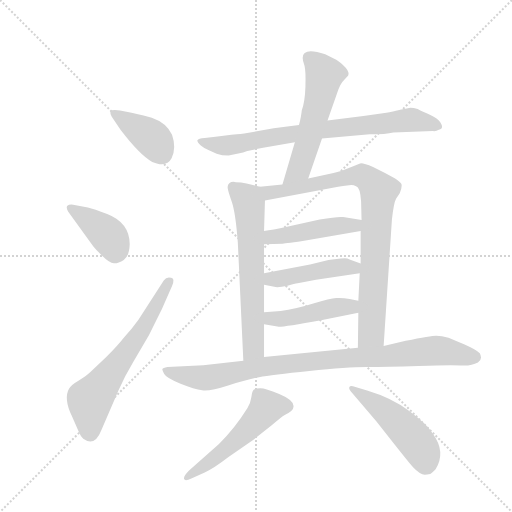
t = 0.00 s
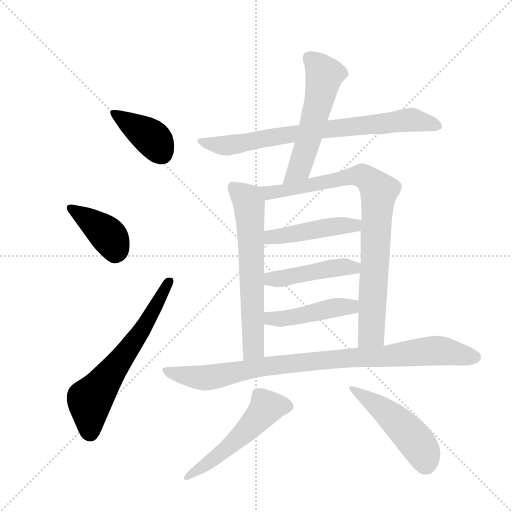
t = 1.96 s
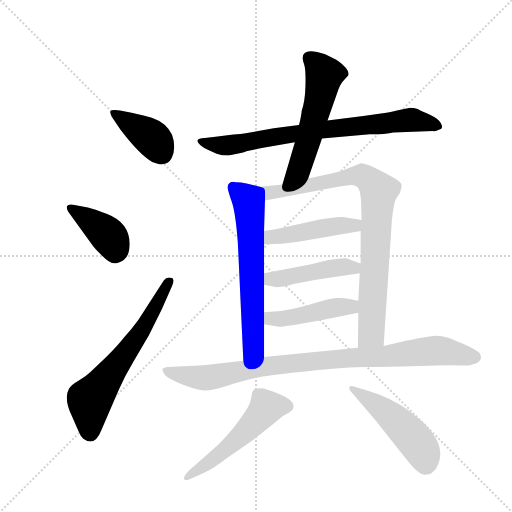
t = 3.92 s
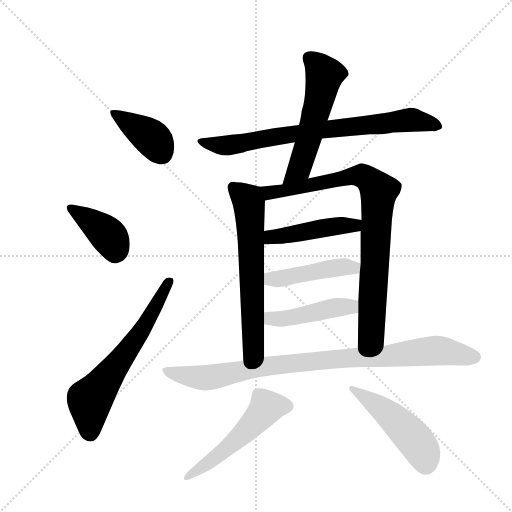
t = 5.89 s
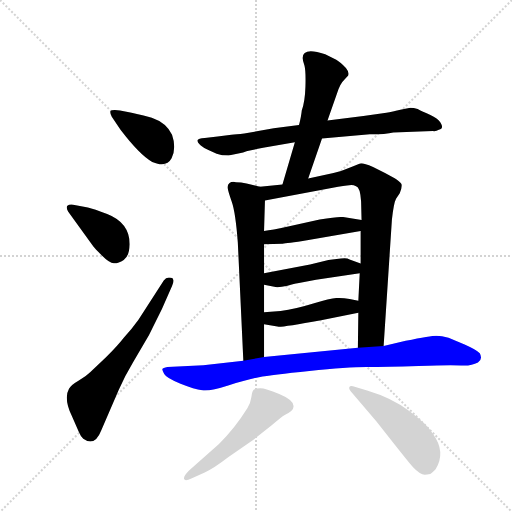
t = 7.85 s
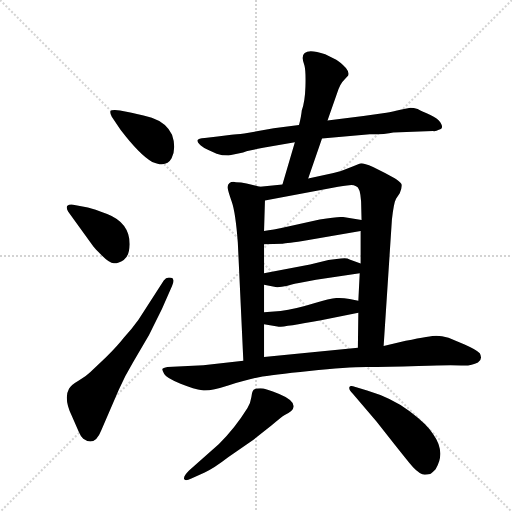
t = 9.81 s

The animated SVG that drew these frames (rendered in a browser with its animation timeline set to each time). Animation: 13 CSS @keyframes rules; one cycle of 9.81 s.

<svg version="1.1" viewBox="0 0 1024 1024" xmlns="http://www.w3.org/2000/svg">
  <g stroke="lightgray" stroke-dasharray="1,1" stroke-width="1" transform="scale(4, 4)">
    <line x1="0" y1="0" x2="256" y2="256"></line>
    <line x1="256" y1="0" x2="0" y2="256"></line>
    <line x1="128" y1="0" x2="128" y2="256"></line>
    <line x1="0" y1="128" x2="256" y2="128"></line>
  </g>
  <g transform="scale(0.92, -0.92) translate(60, -900)">
    <style type="text/css">
      
        @keyframes keyframes0 {
          from {
            stroke: blue;
            stroke-dashoffset: 396;
            stroke-width: 128;
          }
          56% {
            animation-timing-function: step-end;
            stroke: blue;
            stroke-dashoffset: 0;
            stroke-width: 128;
          }
          to {
            stroke: black;
            stroke-width: 1024;
          }
        }
        #make-me-a-hanzi-animation-0 {
          animation: keyframes0 0.572265625s both;
          animation-delay: 0s;
          animation-timing-function: linear;
        }
      
        @keyframes keyframes1 {
          from {
            stroke: blue;
            stroke-dashoffset: 400;
            stroke-width: 128;
          }
          57% {
            animation-timing-function: step-end;
            stroke: blue;
            stroke-dashoffset: 0;
            stroke-width: 128;
          }
          to {
            stroke: black;
            stroke-width: 1024;
          }
        }
        #make-me-a-hanzi-animation-1 {
          animation: keyframes1 0.5755208333333334s both;
          animation-delay: 0.572265625s;
          animation-timing-function: linear;
        }
      
        @keyframes keyframes2 {
          from {
            stroke: blue;
            stroke-dashoffset: 636;
            stroke-width: 128;
          }
          67% {
            animation-timing-function: step-end;
            stroke: blue;
            stroke-dashoffset: 0;
            stroke-width: 128;
          }
          to {
            stroke: black;
            stroke-width: 1024;
          }
        }
        #make-me-a-hanzi-animation-2 {
          animation: keyframes2 0.767578125s both;
          animation-delay: 1.1477864583333335s;
          animation-timing-function: linear;
        }
      
        @keyframes keyframes3 {
          from {
            stroke: blue;
            stroke-dashoffset: 778;
            stroke-width: 128;
          }
          72% {
            animation-timing-function: step-end;
            stroke: blue;
            stroke-dashoffset: 0;
            stroke-width: 128;
          }
          to {
            stroke: black;
            stroke-width: 1024;
          }
        }
        #make-me-a-hanzi-animation-3 {
          animation: keyframes3 0.8831380208333334s both;
          animation-delay: 1.9153645833333335s;
          animation-timing-function: linear;
        }
      
        @keyframes keyframes4 {
          from {
            stroke: blue;
            stroke-dashoffset: 558;
            stroke-width: 128;
          }
          64% {
            animation-timing-function: step-end;
            stroke: blue;
            stroke-dashoffset: 0;
            stroke-width: 128;
          }
          to {
            stroke: black;
            stroke-width: 1024;
          }
        }
        #make-me-a-hanzi-animation-4 {
          animation: keyframes4 0.7041015625s both;
          animation-delay: 2.798502604166667s;
          animation-timing-function: linear;
        }
      
        @keyframes keyframes5 {
          from {
            stroke: blue;
            stroke-dashoffset: 645;
            stroke-width: 128;
          }
          68% {
            animation-timing-function: step-end;
            stroke: blue;
            stroke-dashoffset: 0;
            stroke-width: 128;
          }
          to {
            stroke: black;
            stroke-width: 1024;
          }
        }
        #make-me-a-hanzi-animation-5 {
          animation: keyframes5 0.77490234375s both;
          animation-delay: 3.502604166666667s;
          animation-timing-function: linear;
        }
      
        @keyframes keyframes6 {
          from {
            stroke: blue;
            stroke-dashoffset: 869;
            stroke-width: 128;
          }
          74% {
            animation-timing-function: step-end;
            stroke: blue;
            stroke-dashoffset: 0;
            stroke-width: 128;
          }
          to {
            stroke: black;
            stroke-width: 1024;
          }
        }
        #make-me-a-hanzi-animation-6 {
          animation: keyframes6 0.9571940104166666s both;
          animation-delay: 4.277506510416667s;
          animation-timing-function: linear;
        }
      
        @keyframes keyframes7 {
          from {
            stroke: blue;
            stroke-dashoffset: 462;
            stroke-width: 128;
          }
          60% {
            animation-timing-function: step-end;
            stroke: blue;
            stroke-dashoffset: 0;
            stroke-width: 128;
          }
          to {
            stroke: black;
            stroke-width: 1024;
          }
        }
        #make-me-a-hanzi-animation-7 {
          animation: keyframes7 0.6259765625s both;
          animation-delay: 5.234700520833334s;
          animation-timing-function: linear;
        }
      
        @keyframes keyframes8 {
          from {
            stroke: blue;
            stroke-dashoffset: 455;
            stroke-width: 128;
          }
          60% {
            animation-timing-function: step-end;
            stroke: blue;
            stroke-dashoffset: 0;
            stroke-width: 128;
          }
          to {
            stroke: black;
            stroke-width: 1024;
          }
        }
        #make-me-a-hanzi-animation-8 {
          animation: keyframes8 0.6202799479166666s both;
          animation-delay: 5.860677083333334s;
          animation-timing-function: linear;
        }
      
        @keyframes keyframes9 {
          from {
            stroke: blue;
            stroke-dashoffset: 456;
            stroke-width: 128;
          }
          60% {
            animation-timing-function: step-end;
            stroke: blue;
            stroke-dashoffset: 0;
            stroke-width: 128;
          }
          to {
            stroke: black;
            stroke-width: 1024;
          }
        }
        #make-me-a-hanzi-animation-9 {
          animation: keyframes9 0.62109375s both;
          animation-delay: 6.480957031250001s;
          animation-timing-function: linear;
        }
      
        @keyframes keyframes10 {
          from {
            stroke: blue;
            stroke-dashoffset: 935;
            stroke-width: 128;
          }
          75% {
            animation-timing-function: step-end;
            stroke: blue;
            stroke-dashoffset: 0;
            stroke-width: 128;
          }
          to {
            stroke: black;
            stroke-width: 1024;
          }
        }
        #make-me-a-hanzi-animation-10 {
          animation: keyframes10 1.0109049479166667s both;
          animation-delay: 7.102050781250001s;
          animation-timing-function: linear;
        }
      
        @keyframes keyframes11 {
          from {
            stroke: blue;
            stroke-dashoffset: 534;
            stroke-width: 128;
          }
          63% {
            animation-timing-function: step-end;
            stroke: blue;
            stroke-dashoffset: 0;
            stroke-width: 128;
          }
          to {
            stroke: black;
            stroke-width: 1024;
          }
        }
        #make-me-a-hanzi-animation-11 {
          animation: keyframes11 0.6845703125s both;
          animation-delay: 8.112955729166668s;
          animation-timing-function: linear;
        }
      
        @keyframes keyframes12 {
          from {
            stroke: blue;
            stroke-dashoffset: 491;
            stroke-width: 128;
          }
          62% {
            animation-timing-function: step-end;
            stroke: blue;
            stroke-dashoffset: 0;
            stroke-width: 128;
          }
          to {
            stroke: black;
            stroke-width: 1024;
          }
        }
        #make-me-a-hanzi-animation-12 {
          animation: keyframes12 0.6495768229166666s both;
          animation-delay: 8.797526041666668s;
          animation-timing-function: linear;
        }
      
    </style>
    
      <path d="M 201 660 Q 181 662 180 658 Q 179 654 183 646 L 202 618 Q 244 563 271 548 Q 287 542 292 543 Q 306 543 313 556 Q 324 578 314 607 Q 302 633 270 644 Q 256 648 226 655 L 201 660 Z" fill="lightgray"></path>
    
      <path d="M 143 364 Q 145 361 161.5 344.5 Q 178 328 187.5 327.5 Q 197 327 209 335 Q 221 343 222 369 Q 222 416 173 435 Q 144 446 131 449 L 99 455 Q 90 456 86.5 452.5 Q 83 449 88 440 L 143 364 Z" fill="lightgray"></path>
    
      <path d="M 241 205 Q 226 184 210 167 Q 197 150 171 124 L 136 91 Q 127 82 110.5 72.5 Q 94 63 90 55 Q 78 34 96 -4 L 111 -38 Q 115 -48 121 -54 Q 146 -72 160 -36 L 198 52 Q 212 84 229 112 L 264 172 L 292 228 L 314 278 Q 321 295 312 296 Q 302 299 296 290 L 241 205 Z" fill="lightgray"></path>
    
      <path d="M 795 612 L 881 615 Q 888 614 894 618 Q 908 621 894 638 Q 885 647 867.5 654 Q 850 661 848 663 Q 839 666 832 666 L 813 662 Q 792 657 780 655 L 730 648 L 652 638 L 590 628 L 535 621 L 471 610 Q 453 608 443 607 L 413 603 L 385 600 Q 371 599 369 595 Q 369 590 376.5 583.5 Q 384 577 393 574 L 411 566 Q 422 562 437 562 L 466 568 Q 469 568 470 569 L 476 571 L 478 572 L 512 579 L 581 591 L 640 599 L 744 608 Q 779 608 795 612 Z" fill="lightgray"></path>
    
      <path d="M 652 638 L 672 695 Q 679 718 688 726 L 697 736 Q 700 742 692 752 Q 680 765 671 770 L 647 782 Q 598 798 598 774 Q 598 768 602 757 Q 605 745 604 712 Q 603 679 596 660 Q 595 648 590 628 L 581 591 L 554 499 C 546 470 600 484 610 512 L 640 599 L 652 638 Z" fill="lightgray"></path>
    
      <path d="M 505 494 L 476 501 Q 464 504 453 504 Q 444 506 439 502 Q 434 498 435 491 Q 436 484 444 461 Q 452 438 457 373 L 469 116 C 470 86 514 94 514 124 L 514 195 L 514 221 L 514 281 L 514 306 L 514 369 L 514 398 L 516 464 C 517 491 517 491 505 494 Z" fill="lightgray"></path>
    
      <path d="M 554 499 L 505 494 C 475 491 487 458 516 464 L 675 494 Q 699 498 704 498 Q 709 498 714 495 Q 723 493 725 462 L 726 422 L 724 398 L 724 327 L 722 306 L 719 246 L 719 220 L 718 144 C 718 114 772 118 774 148 L 792 423 Q 796 459 801 468 L 809 480 Q 814 491 813 499 Q 811 507 777 524 L 751 537 Q 732 545 725 545 Q 719 543 701 536 Q 683 528 665 524 L 610 512 L 554 499 Z" fill="lightgray"></path>
    
      <path d="M 514 369 L 554 370 Q 555 370 598 376 L 724 398 C 754 403 756 418 726 422 L 686 428 Q 677 430 635 423 L 564 407 Q 532 400 514 398 C 484 394 484 368 514 369 Z" fill="lightgray"></path>
    
      <path d="M 514 281 L 539 276 Q 548 275 565 279 Q 581 283 587 284 L 627 292 L 722 306 C 752 310 752 316 724 327 L 700 336 Q 694 340 681 338 Q 667 336 654 335 L 614 325 L 514 306 C 485 300 485 287 514 281 Z" fill="lightgray"></path>
    
      <path d="M 514 195 L 543 190 Q 551 188 638 204 L 719 220 C 748 226 748 240 719 246 L 700 250 Q 684 253 671 252 Q 658 251 621 240 Q 583 228 550 224 L 514 221 C 484 219 484 200 514 195 Z" fill="lightgray"></path>
    
      <path d="M 469 116 L 382 106 L 304 102 Q 294 100 293 98 Q 292 96 297 87 Q 302 78 332.5 66 Q 363 54 379.5 51.5 Q 396 49 436 62 Q 476 75 503 80 Q 530 85 612.5 93.5 Q 695 102 737 102 Q 779 102 850 104.5 Q 921 107 942.5 105.5 Q 964 104 979 112 Q 990 119 983 132 Q 977 139 950 151 L 915 166 Q 900 170 888.5 170 Q 877 170 822 159 L 774 148 L 718 144 L 514 124 L 469 116 Z" fill="lightgray"></path>
    
      <path d="M 385 -127 Q 405 -118 436 -94 L 491 -56 L 530 -25 Q 552 -6 559 -2 Q 580 7 578 18 Q 577 31 547 43.5 Q 517 56 506 56 Q 495 56 491.5 52.5 Q 488 49 486.5 37 Q 485 25 478 13 Q 450 -32 416 -65 L 351 -123 Q 339 -135 340 -141 Q 342 -147 356 -140 L 385 -127 Z" fill="lightgray"></path>
    
      <path d="M 758 -16 L 797 -65 Q 824 -99 838 -116 Q 853 -132 863.5 -132 Q 874 -132 877 -129.5 Q 880 -127 887 -120 Q 910 -83 881 -43 Q 869 -23 830.5 6 Q 792 35 738 51 L 711 59 Q 702 63 699.5 58.5 Q 697 54 707 44 L 758 -16 Z" fill="lightgray"></path>
    
    
      <clipPath id="make-me-a-hanzi-clip-0">
        <path d="M 201 660 Q 181 662 180 658 Q 179 654 183 646 L 202 618 Q 244 563 271 548 Q 287 542 292 543 Q 306 543 313 556 Q 324 578 314 607 Q 302 633 270 644 Q 256 648 226 655 L 201 660 Z"></path>
      </clipPath>
      <path clip-path="url(#make-me-a-hanzi-clip-0)" d="M 186 653 L 269 601 L 293 566" fill="none" id="make-me-a-hanzi-animation-0" stroke-dasharray="268 536" stroke-linecap="round"></path>
    
      <clipPath id="make-me-a-hanzi-clip-1">
        <path d="M 143 364 Q 145 361 161.5 344.5 Q 178 328 187.5 327.5 Q 197 327 209 335 Q 221 343 222 369 Q 222 416 173 435 Q 144 446 131 449 L 99 455 Q 90 456 86.5 452.5 Q 83 449 88 440 L 143 364 Z"></path>
      </clipPath>
      <path clip-path="url(#make-me-a-hanzi-clip-1)" d="M 94 447 L 172 392 L 185 373 L 189 348" fill="none" id="make-me-a-hanzi-animation-1" stroke-dasharray="272 544" stroke-linecap="round"></path>
    
      <clipPath id="make-me-a-hanzi-clip-2">
        <path d="M 241 205 Q 226 184 210 167 Q 197 150 171 124 L 136 91 Q 127 82 110.5 72.5 Q 94 63 90 55 Q 78 34 96 -4 L 111 -38 Q 115 -48 121 -54 Q 146 -72 160 -36 L 198 52 Q 212 84 229 112 L 264 172 L 292 228 L 314 278 Q 321 295 312 296 Q 302 299 296 290 L 241 205 Z"></path>
      </clipPath>
      <path clip-path="url(#make-me-a-hanzi-clip-2)" d="M 135 -40 L 135 30 L 236 164 L 308 287" fill="none" id="make-me-a-hanzi-animation-2" stroke-dasharray="508 1016" stroke-linecap="round"></path>
    
      <clipPath id="make-me-a-hanzi-clip-3">
        <path d="M 795 612 L 881 615 Q 888 614 894 618 Q 908 621 894 638 Q 885 647 867.5 654 Q 850 661 848 663 Q 839 666 832 666 L 813 662 Q 792 657 780 655 L 730 648 L 652 638 L 590 628 L 535 621 L 471 610 Q 453 608 443 607 L 413 603 L 385 600 Q 371 599 369 595 Q 369 590 376.5 583.5 Q 384 577 393 574 L 411 566 Q 422 562 437 562 L 466 568 Q 469 568 470 569 L 476 571 L 478 572 L 512 579 L 581 591 L 640 599 L 744 608 Q 779 608 795 612 Z"></path>
      </clipPath>
      <path clip-path="url(#make-me-a-hanzi-clip-3)" d="M 375 591 L 431 583 L 585 610 L 830 639 L 891 628" fill="none" id="make-me-a-hanzi-animation-3" stroke-dasharray="650 1300" stroke-linecap="round"></path>
    
      <clipPath id="make-me-a-hanzi-clip-4">
        <path d="M 652 638 L 672 695 Q 679 718 688 726 L 697 736 Q 700 742 692 752 Q 680 765 671 770 L 647 782 Q 598 798 598 774 Q 598 768 602 757 Q 605 745 604 712 Q 603 679 596 660 Q 595 648 590 628 L 581 591 L 554 499 C 546 470 600 484 610 512 L 640 599 L 652 638 Z"></path>
      </clipPath>
      <path clip-path="url(#make-me-a-hanzi-clip-4)" d="M 611 775 L 645 737 L 641 714 L 594 542 L 560 506" fill="none" id="make-me-a-hanzi-animation-4" stroke-dasharray="430 860" stroke-linecap="round"></path>
    
      <clipPath id="make-me-a-hanzi-clip-5">
        <path d="M 505 494 L 476 501 Q 464 504 453 504 Q 444 506 439 502 Q 434 498 435 491 Q 436 484 444 461 Q 452 438 457 373 L 469 116 C 470 86 514 94 514 124 L 514 195 L 514 221 L 514 281 L 514 306 L 514 369 L 514 398 L 516 464 C 517 491 517 491 505 494 Z"></path>
      </clipPath>
      <path clip-path="url(#make-me-a-hanzi-clip-5)" d="M 447 493 L 481 460 L 491 144 L 475 124" fill="none" id="make-me-a-hanzi-animation-5" stroke-dasharray="517 1034" stroke-linecap="round"></path>
    
      <clipPath id="make-me-a-hanzi-clip-6">
        <path d="M 554 499 L 505 494 C 475 491 487 458 516 464 L 675 494 Q 699 498 704 498 Q 709 498 714 495 Q 723 493 725 462 L 726 422 L 724 398 L 724 327 L 722 306 L 719 246 L 719 220 L 718 144 C 718 114 772 118 774 148 L 792 423 Q 796 459 801 468 L 809 480 Q 814 491 813 499 Q 811 507 777 524 L 751 537 Q 732 545 725 545 Q 719 543 701 536 Q 683 528 665 524 L 610 512 L 554 499 Z"></path>
      </clipPath>
      <path clip-path="url(#make-me-a-hanzi-clip-6)" d="M 512 488 L 526 481 L 550 484 L 727 518 L 764 485 L 747 175 L 724 152" fill="none" id="make-me-a-hanzi-animation-6" stroke-dasharray="741 1482" stroke-linecap="round"></path>
    
      <clipPath id="make-me-a-hanzi-clip-7">
        <path d="M 514 369 L 554 370 Q 555 370 598 376 L 724 398 C 754 403 756 418 726 422 L 686 428 Q 677 430 635 423 L 564 407 Q 532 400 514 398 C 484 394 484 368 514 369 Z"></path>
      </clipPath>
      <path clip-path="url(#make-me-a-hanzi-clip-7)" d="M 520 376 L 530 385 L 647 406 L 710 410 L 718 417" fill="none" id="make-me-a-hanzi-animation-7" stroke-dasharray="334 668" stroke-linecap="round"></path>
    
      <clipPath id="make-me-a-hanzi-clip-8">
        <path d="M 514 281 L 539 276 Q 548 275 565 279 Q 581 283 587 284 L 627 292 L 722 306 C 752 310 752 316 724 327 L 700 336 Q 694 340 681 338 Q 667 336 654 335 L 614 325 L 514 306 C 485 300 485 287 514 281 Z"></path>
      </clipPath>
      <path clip-path="url(#make-me-a-hanzi-clip-8)" d="M 522 287 L 529 293 L 676 319 L 709 318 L 714 312" fill="none" id="make-me-a-hanzi-animation-8" stroke-dasharray="327 654" stroke-linecap="round"></path>
    
      <clipPath id="make-me-a-hanzi-clip-9">
        <path d="M 514 195 L 543 190 Q 551 188 638 204 L 719 220 C 748 226 748 240 719 246 L 700 250 Q 684 253 671 252 Q 658 251 621 240 Q 583 228 550 224 L 514 221 C 484 219 484 200 514 195 Z"></path>
      </clipPath>
      <path clip-path="url(#make-me-a-hanzi-clip-9)" d="M 521 215 L 529 207 L 569 209 L 650 228 L 701 233 L 713 240" fill="none" id="make-me-a-hanzi-animation-9" stroke-dasharray="328 656" stroke-linecap="round"></path>
    
      <clipPath id="make-me-a-hanzi-clip-10">
        <path d="M 469 116 L 382 106 L 304 102 Q 294 100 293 98 Q 292 96 297 87 Q 302 78 332.5 66 Q 363 54 379.5 51.5 Q 396 49 436 62 Q 476 75 503 80 Q 530 85 612.5 93.5 Q 695 102 737 102 Q 779 102 850 104.5 Q 921 107 942.5 105.5 Q 964 104 979 112 Q 990 119 983 132 Q 977 139 950 151 L 915 166 Q 900 170 888.5 170 Q 877 170 822 159 L 774 148 L 718 144 L 514 124 L 469 116 Z"></path>
      </clipPath>
      <path clip-path="url(#make-me-a-hanzi-clip-10)" d="M 301 95 L 316 88 L 392 79 L 524 105 L 871 137 L 973 124" fill="none" id="make-me-a-hanzi-animation-10" stroke-dasharray="807 1614" stroke-linecap="round"></path>
    
      <clipPath id="make-me-a-hanzi-clip-11">
        <path d="M 385 -127 Q 405 -118 436 -94 L 491 -56 L 530 -25 Q 552 -6 559 -2 Q 580 7 578 18 Q 577 31 547 43.5 Q 517 56 506 56 Q 495 56 491.5 52.5 Q 488 49 486.5 37 Q 485 25 478 13 Q 450 -32 416 -65 L 351 -123 Q 339 -135 340 -141 Q 342 -147 356 -140 L 385 -127 Z"></path>
      </clipPath>
      <path clip-path="url(#make-me-a-hanzi-clip-11)" d="M 564 17 L 519 15 L 442 -67 L 345 -138" fill="none" id="make-me-a-hanzi-animation-11" stroke-dasharray="406 812" stroke-linecap="round"></path>
    
      <clipPath id="make-me-a-hanzi-clip-12">
        <path d="M 758 -16 L 797 -65 Q 824 -99 838 -116 Q 853 -132 863.5 -132 Q 874 -132 877 -129.5 Q 880 -127 887 -120 Q 910 -83 881 -43 Q 869 -23 830.5 6 Q 792 35 738 51 L 711 59 Q 702 63 699.5 58.5 Q 697 54 707 44 L 758 -16 Z"></path>
      </clipPath>
      <path clip-path="url(#make-me-a-hanzi-clip-12)" d="M 705 56 L 776 7 L 826 -39 L 858 -80 L 866 -108" fill="none" id="make-me-a-hanzi-animation-12" stroke-dasharray="363 726" stroke-linecap="round"></path>
    
  </g>
</svg>
